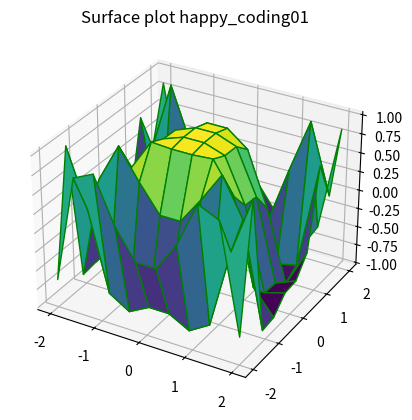

The matplotlib source for this figure:
from mpl_toolkits import mplot3d
import numpy as np
import matplotlib.pyplot as plt
x= np.outer(np.linspace(-2,2,10),np.ones(10))
y=x.copy().T
z=np.cos(x**2+y**3)
fig=plt.figure()
ax=plt.axes(projection='3d')
ax.plot_surface(x,y,z, cmap='viridis',edgecolor='green')
ax.set_title('Surface plot happy_coding01')
plt.show()